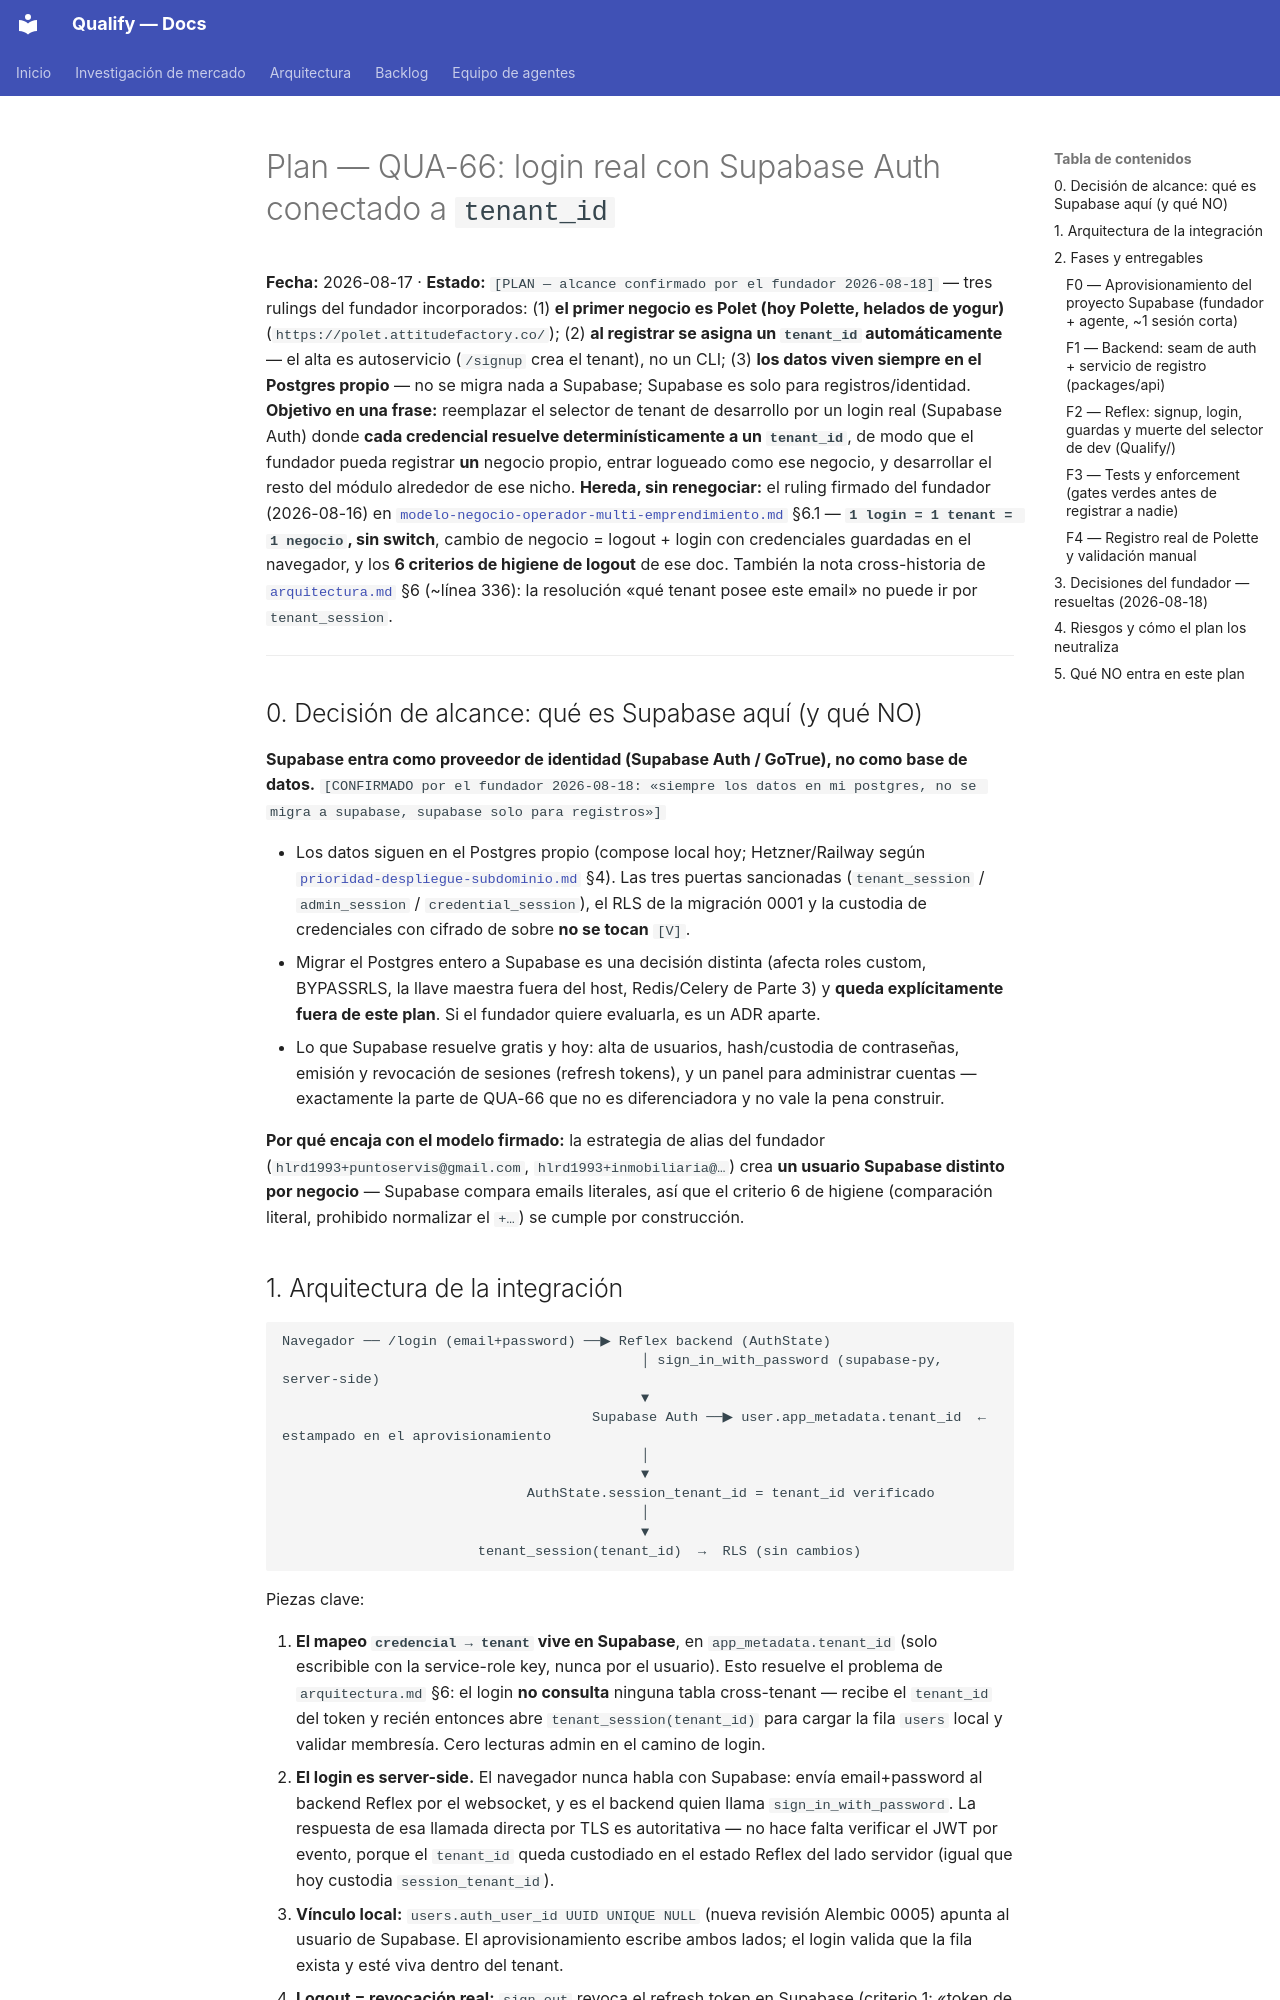

repository: AttitudeFactory/Qualify · page: plan-integracion-supabase-auth-tenant/index.html · generator: mkdocs

# Plan — QUA-66: login real con Supabase Auth conectado a `tenant_id`

**Fecha:** 2026-08-17 · **Estado:** `[PLAN — alcance confirmado por el fundador 2026-08-18]` — tres rulings del fundador incorporados: (1) **el primer negocio es Polet (hoy Polette, helados de yogur)** (`https://polet.attitudefactory.co/`); (2) **al registrar se asigna un `tenant_id` automáticamente** — el alta es autoservicio (`/signup` crea el tenant), no un CLI; (3) **los datos viven siempre en el Postgres propio** — no se migra nada a Supabase; Supabase es solo para registros/identidad.
**Objetivo en una frase:** reemplazar el selector de tenant de desarrollo por un login real (Supabase Auth) donde **cada credencial resuelve determinísticamente a un `tenant_id`**, de modo que el fundador pueda registrar **un** negocio propio, entrar logueado como ese negocio, y desarrollar el resto del módulo alrededor de ese nicho.
**Hereda, sin renegociar:** el ruling firmado del fundador (2026-08-16) en [`modelo-negocio-operador-multi-emprendimiento.md`](modelo-negocio-operador-multi-emprendimiento.md) §6.1 — **`1 login = 1 tenant = 1 negocio`, sin switch**, cambio de negocio = logout + login con credenciales guardadas en el navegador, y los **6 criterios de higiene de logout** de ese doc. También la nota cross-historia de [`arquitectura.md`](arquitectura.md) §6 (~línea 336): la resolución «qué tenant posee este email» no puede ir por `tenant_session`.

---

## 0. Decisión de alcance: qué es Supabase aquí (y qué NO)

**Supabase entra como proveedor de identidad (Supabase Auth / GoTrue), no como base de datos.** `[CONFIRMADO por el fundador 2026-08-18: «siempre los datos en mi postgres, no se migra a supabase, supabase solo para registros»]`

- Los datos siguen en el Postgres propio (compose local hoy; Hetzner/Railway según [`prioridad-despliegue-subdominio.md`](prioridad-despliegue-subdominio.md) §4). Las tres puertas sancionadas (`tenant_session` / `admin_session` / `credential_session`), el RLS de la migración 0001 y la custodia de credenciales con cifrado de sobre **no se tocan** `[V]`.
- Migrar el Postgres entero a Supabase es una decisión distinta (afecta roles custom, BYPASSRLS, la llave maestra fuera del host, Redis/Celery de Parte 3) y **queda explícitamente fuera de este plan**. Si el fundador quiere evaluarla, es un ADR aparte.
- Lo que Supabase resuelve gratis y hoy: alta de usuarios, hash/custodia de contraseñas, emisión y revocación de sesiones (refresh tokens), y un panel para administrar cuentas — exactamente la parte de QUA-66 que no es diferenciadora y no vale la pena construir.

**Por qué encaja con el modelo firmado:** la estrategia de alias del fundador (`hlrd1993+puntoservis@gmail.com`, `hlrd1993+inmobiliaria@…`) crea **un usuario Supabase distinto por negocio** — Supabase compara emails literales, así que el criterio 6 de higiene (comparación literal, prohibido normalizar el `+…`) se cumple por construcción.
